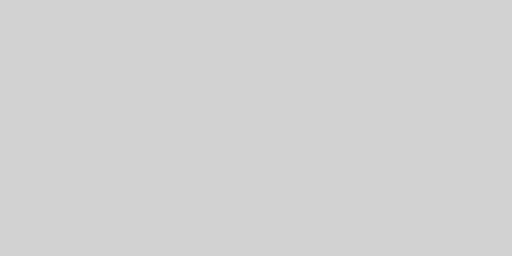
t = 0.00 s
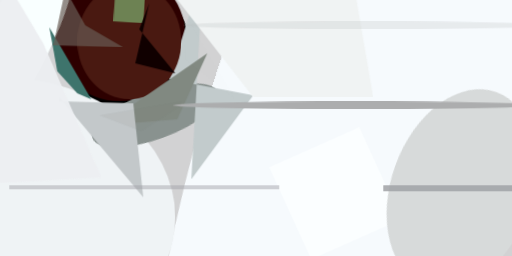
t = 2.99 s
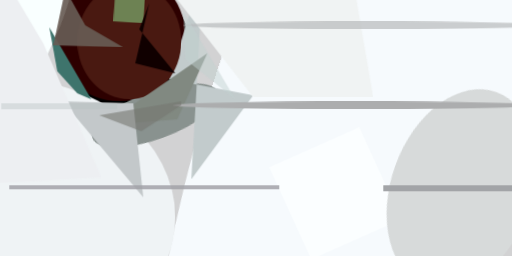
t = 3.12 s
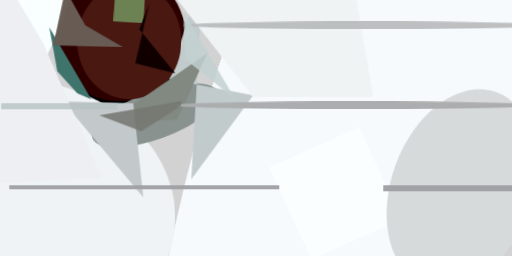
t = 3.24 s
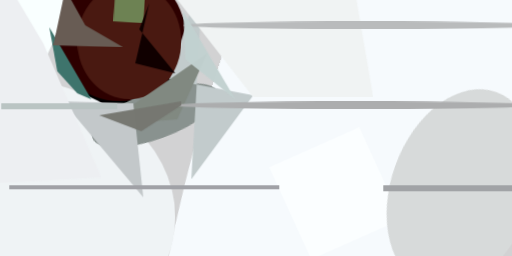
t = 3.37 s
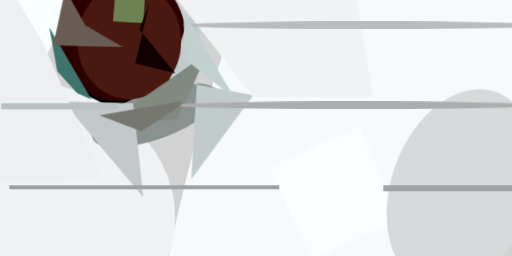
t = 3.49 s

The animated SVG that drew these frames (rendered in a browser with its animation timeline set to each time). Animation: 1 CSS @keyframes rule; one cycle of 3.49 s.

<svg xmlns="http://www.w3.org/2000/svg" viewBox="0 0 400 200"><style>@keyframes a{from{opacity: 0}to{opacity: 1}}g&gt;*{opacity: 0;animation: a .5s forwards}</style><path fill="#d2d2d3" d="M0 0h400v200H0z"/><g transform="translate(1 1) scale(1.5625)"><ellipse rx="1" ry="1" transform="matrix(17.38857 35.13068 -28.9384 14.32359 61 21)" style="animation-delay:0s"/><ellipse fill="#2d0000" cx="59" cy="17" rx="33" ry="33" style="animation-delay:.188s"/><ellipse fill="#f6fafd" rx="1" ry="1" transform="matrix(75.87531 -243.45007 72.8112 22.69284 178 66)" style="animation-delay:.376s"/><ellipse fill="#eff3f5" cy="108" rx="87" ry="70" style="animation-delay:.562s"/><ellipse fill="#89928f" rx="1" ry="1" transform="matrix(-4.07352 -11.13141 31.37264 -11.48076 77 57)" style="animation-delay:.746s"/><ellipse fill="#f9ffff" rx="1" ry="1" transform="matrix(-28.56382 53.72073 -14.88931 -7.91679 5 25)" style="animation-delay:.927s"/><path fill="#c2cbcc" d="M101-16L95 89l31-42-42-8z" style="animation-delay:1.104s"/><ellipse fill="#491911" cx="64" cy="20" rx="26" ry="29" style="animation-delay:1.277s"/><path fill="#fbfeff" d="M179 63l21 46-45 20-21-46z" style="animation-delay:1.445s"/><path fill="#f0f3f3" d="M77-15l49 63h60l-11-64z" style="animation-delay:1.607s"/><ellipse fill="#d7dada" rx="1" ry="1" transform="matrix(17.49747 -48.62785 32.95375 11.85755 230 94)" style="animation-delay:1.763s"/><path fill="#818981" d="M88 59l-37 3 52-36z" style="animation-delay:1.912s"/><path fill="#c3c8ca" d="M29 48v2l37 1 5 47z" style="animation-delay:2.054s"/><path fill="#3e746c" d="M28 35l10 11 7 3-21-36z" style="animation-delay:2.187s"/><path fill="#6d8253" d="M72-4l-1 15-15-1 1-15z" style="animation-delay:2.312s"/><path fill="#100000" d="M69 14l18 22-20-5 7-30z" style="animation-delay:2.427s"/><ellipse fill="#acadae" cx="177" cy="52" rx="91" ry="2" style="animation-delay:2.533s"/><path fill="#edeff2" d="M-1-16L-2 91l52-3-29-67z" style="animation-delay:2.629s"/><path fill="#a1a3a6" d="M191 92h65v3h-65z" style="animation-delay:2.714s"/><path fill="#685c54" d="M42 12l19 11-35-1 6-28z" style="animation-delay:2.789s"/><path fill="#a0a1a6" d="M4 92h135v2H4z" style="animation-delay:2.853s"/><ellipse fill="#b9bbbc" cx="182" cy="12" rx="91" ry="2" style="animation-delay:2.906s"/><path fill="#767771" d="M90 50l-41 7 21 8 20-13z" style="animation-delay:2.947s"/><path fill="#c2d1d0" d="M91 5l1 24 25 20z" style="animation-delay:2.976s"/><path fill="#b7c2c1" d="M0 51h58v3H0z" style="animation-delay:2.994s"/></g></svg>
